Run: headless pygame with SDL's dummy video driver; simulated clock (each Clock.tick advances the game by its frame time, no real sleeping); random seed 0; keys injected as events and as key.get_pressed() state; no mouse input.
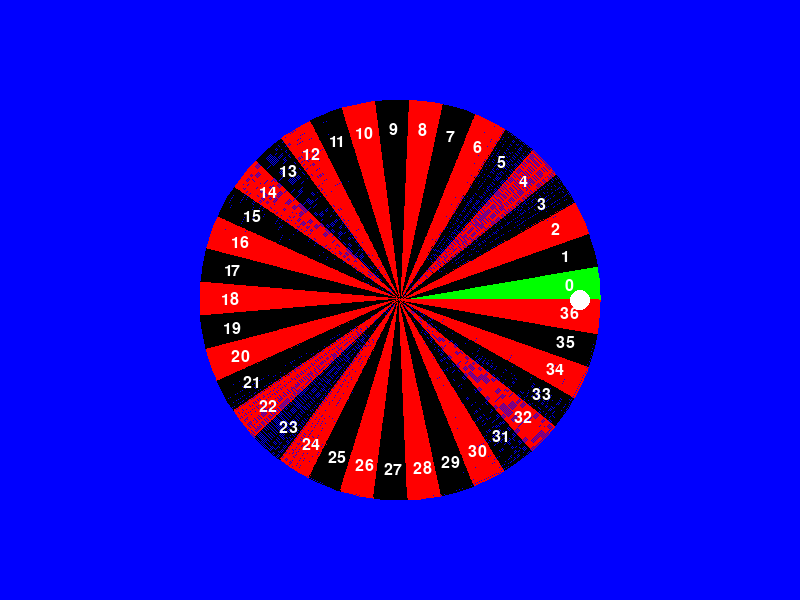
Frame 1 of 4 · flips 1–60 · no input
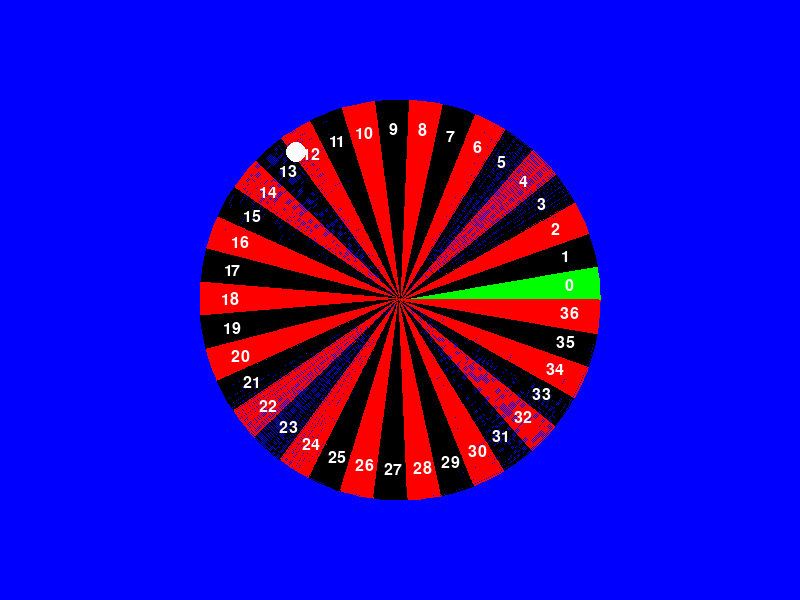
Frame 2 of 4 · flips 61–180 · tapped SPACE, RETURN · held RIGHT (→), D
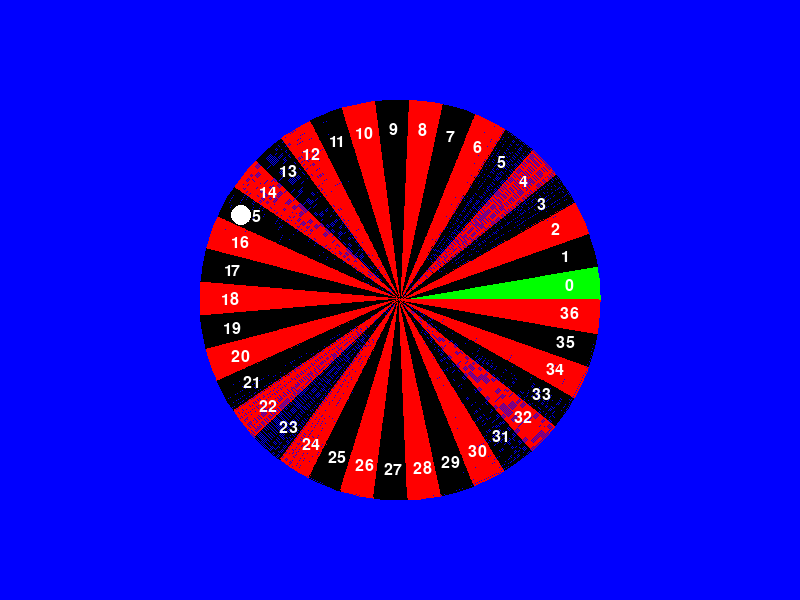
Frame 3 of 4 · flips 181–300 · held DOWN (↓), S
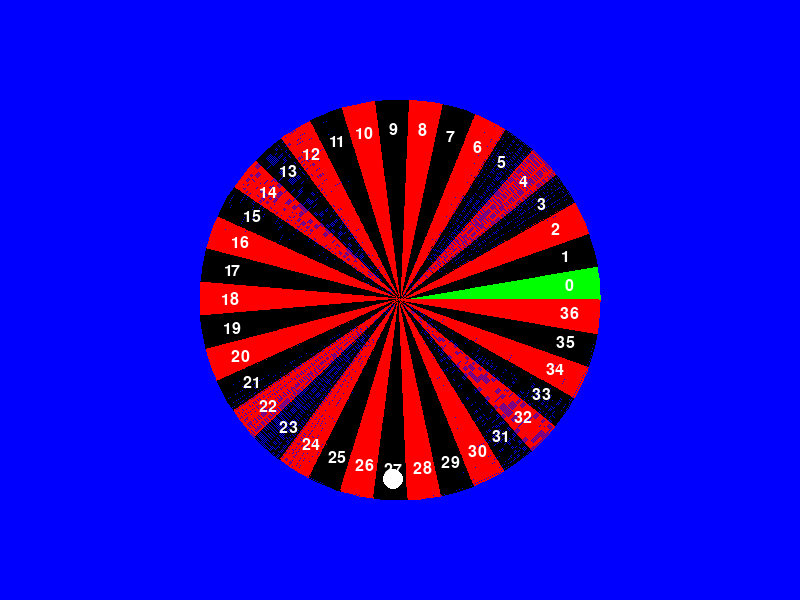
Frame 4 of 4 · flips 301–420 · held LEFT (←), A, UP (↑), W

The pygame program that drew these frames:

import pygame
import random
import math

# Initialize Pygame
pygame.init()

# Screen dimensions
WIDTH, HEIGHT = 800, 600
screen = pygame.display.set_mode((WIDTH, HEIGHT))
pygame.display.set_caption("Roulette Game")

# Colors
WHITE = (255, 255, 255)
BLACK = (0, 0, 0)
RED = (255, 0, 0)
GREEN = (0, 255, 0)
BLUE = (0, 0, 255)

# Roulette wheel properties
WHEEL_RADIUS = 200
WHEEL_CENTER = (WIDTH // 2, HEIGHT // 2)
NUM_SLOTS = 37  # 0-36

# Ball properties
BALL_RADIUS = 10
ball_angle = 0
ball_speed = 0

# Fonts
font = pygame.font.SysFont("Arial", 24)

# Roulette numbers (0-36)
roulette_numbers = list(range(NUM_SLOTS))

# Function to draw the roulette wheel
def draw_wheel():
    angle_step = 360 / NUM_SLOTS
    for i in range(NUM_SLOTS):
        angle = i * angle_step
        color = RED if i % 2 == 0 else BLACK
        if i == 0:
            color = GREEN  # Green for 0
        pygame.draw.arc(screen, color, (WHEEL_CENTER[0] - WHEEL_RADIUS, WHEEL_CENTER[1] - WHEEL_RADIUS, WHEEL_RADIUS * 2, WHEEL_RADIUS * 2), math.radians(angle), math.radians(angle + angle_step), WHEEL_RADIUS)
        text = font.render(str(roulette_numbers[i]), True, WHITE)
        text_rect = text.get_rect(center=(WHEEL_CENTER[0] + math.cos(math.radians(angle + angle_step / 2)) * (WHEEL_RADIUS - 30), WHEEL_CENTER[1] - math.sin(math.radians(angle + angle_step / 2)) * (WHEEL_RADIUS - 30)))
        screen.blit(text, text_rect)

# Function to draw the ball
def draw_ball():
    x = WHEEL_CENTER[0] + math.cos(math.radians(ball_angle)) * (WHEEL_RADIUS - BALL_RADIUS - 10)
    y = WHEEL_CENTER[1] - math.sin(math.radians(ball_angle)) * (WHEEL_RADIUS - BALL_RADIUS - 10)
    pygame.draw.circle(screen, WHITE, (int(x), int(y)), BALL_RADIUS)

# Function to spin the wheel
def spin_wheel():
    global ball_angle, ball_speed
    ball_speed = random.uniform(10, 20)
    ball_angle = random.uniform(0, 360)

# Main game loop
running = True
spinning = False
result = None

while running:
    screen.fill(BLUE)

    for event in pygame.event.get():
        if event.type == pygame.QUIT:
            running = False
        if event.type == pygame.KEYDOWN:
            if event.key == pygame.K_SPACE and not spinning:
                spinning = True
                spin_wheel()

    if spinning:
        ball_angle += ball_speed
        ball_speed *= 0.99  # Slow down the ball
        if ball_speed < 0.1:
            spinning = False
            result = roulette_numbers[int((ball_angle % 360) / (360 / NUM_SLOTS))]
            print(f"The ball landed on: {result}")

    draw_wheel()
    draw_ball()

    if result is not None:
        result_text = font.render(f"Result: {result}", True, WHITE)
        screen.blit(result_text, (10, 10))

    pygame.display.flip()
    pygame.time.Clock().tick(60)
pygame.quit()
